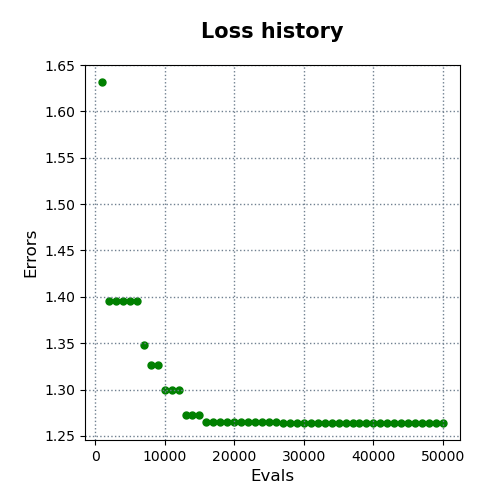

Values plotted in this chart, from the file beside it:
evals, errors
1000, 1.632
2000, 1.396
3000, 1.396
4000, 1.396
5000, 1.396
6000, 1.396
7000, 1.348
8000, 1.327
9000, 1.327
10000, 1.3
11000, 1.3
12000, 1.3
13000, 1.272
14000, 1.272
15000, 1.272
16000, 1.265
17000, 1.265
18000, 1.265
19000, 1.265
20000, 1.265
21000, 1.265
22000, 1.265
23000, 1.265
24000, 1.265
25000, 1.265
26000, 1.265
27000, 1.264
28000, 1.264
29000, 1.264
30000, 1.264
31000, 1.264
32000, 1.264
33000, 1.264
34000, 1.264
35000, 1.264
36000, 1.264
37000, 1.264
38000, 1.264
39000, 1.264
40000, 1.264
41000, 1.264
42000, 1.264
43000, 1.264
44000, 1.264
45000, 1.264
46000, 1.264
47000, 1.264
48000, 1.264
49000, 1.264
50000, 1.264
